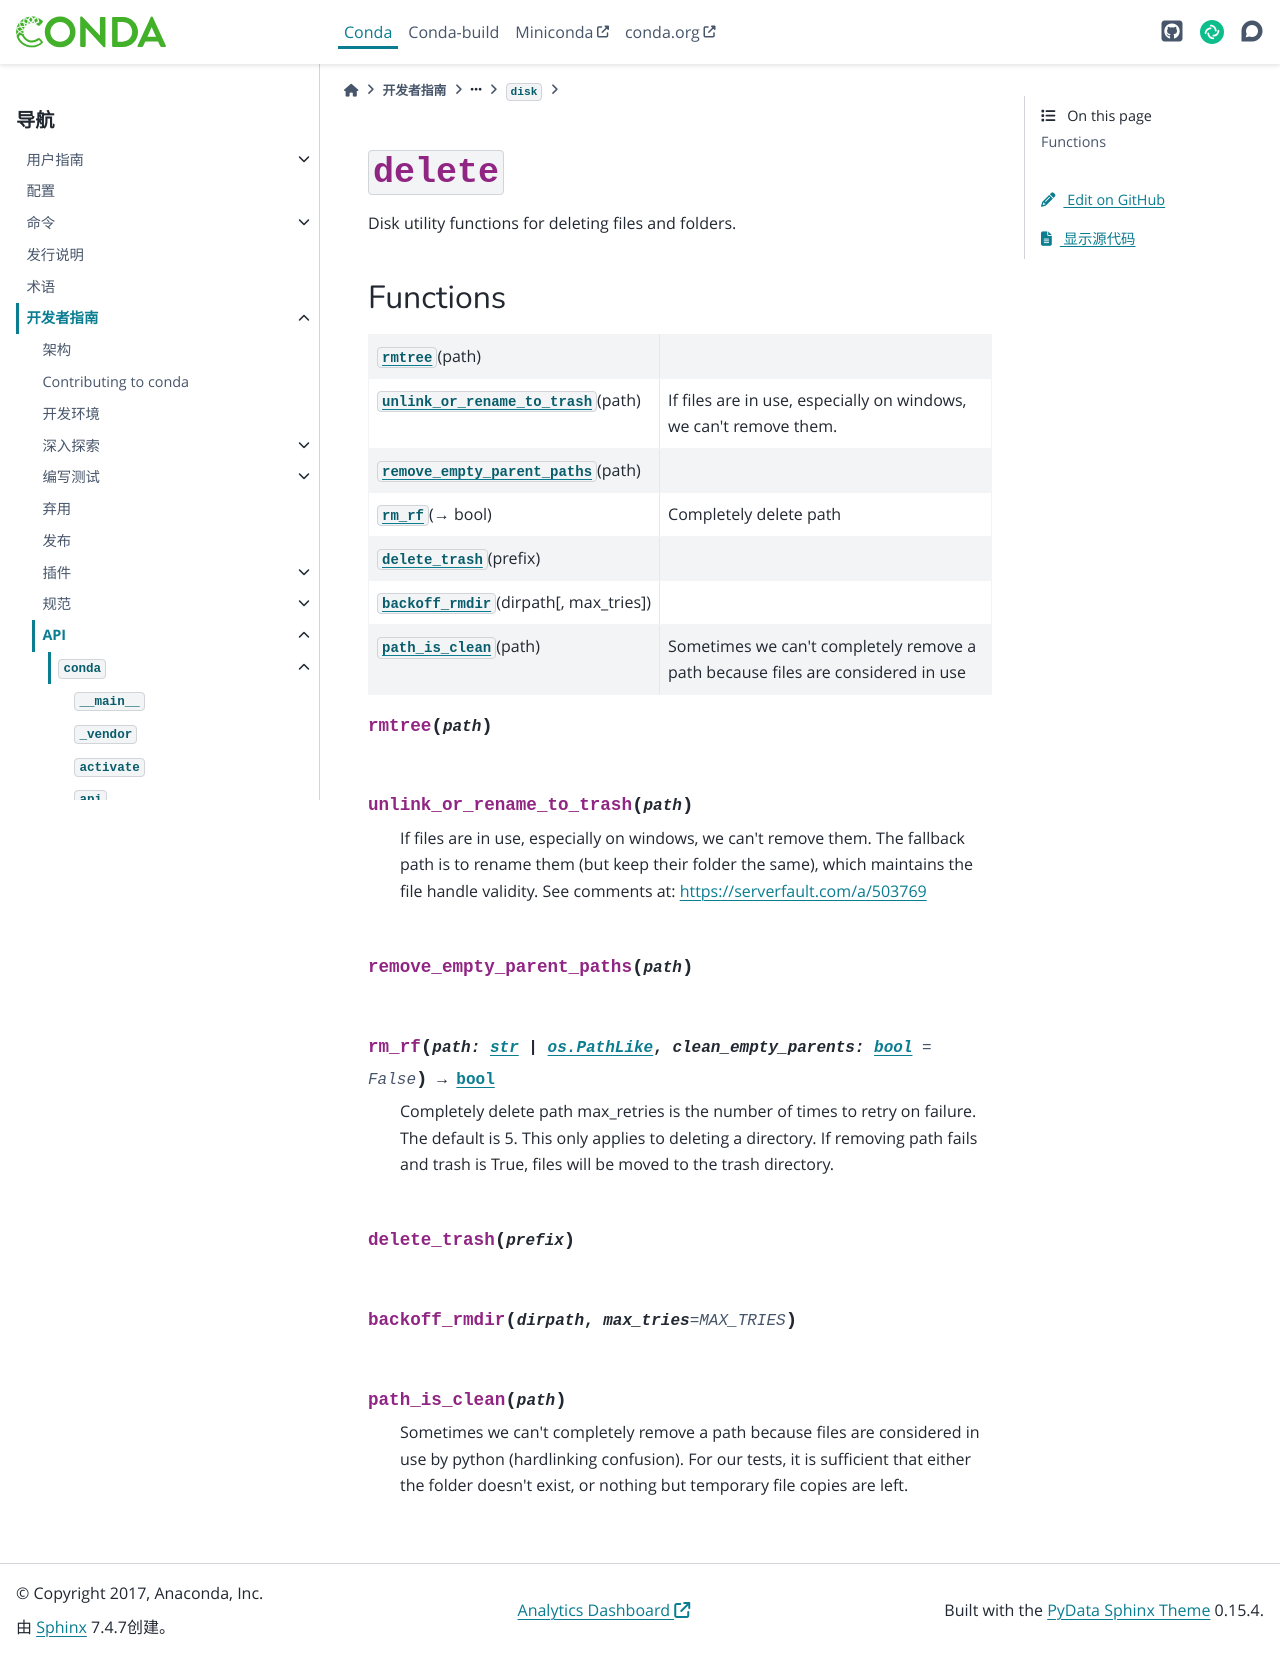

repository: hellowac/conda-zh-cn · page: dev-guide/api/conda/gateways/disk/delete/index.html · generator: sphinx

:py:mod:`delete`
================

.. py:module:: conda.gateways.disk.delete

.. autoapi-nested-parse::

   Disk utility functions for deleting files and folders.




Functions
---------

.. autoapisummary::

   conda.gateways.disk.delete.rmtree
   conda.gateways.disk.delete.unlink_or_rename_to_trash
   conda.gateways.disk.delete.remove_empty_parent_paths
   conda.gateways.disk.delete.rm_rf
   conda.gateways.disk.delete.delete_trash
   conda.gateways.disk.delete.backoff_rmdir
   conda.gateways.disk.delete.path_is_clean



.. py:function:: rmtree(path)


.. py:function:: unlink_or_rename_to_trash(path)

   If files are in use, especially on windows, we can't remove them.
   The fallback path is to rename them (but keep their folder the same),
   which maintains the file handle validity.  See comments at:
   https://serverfault.com/a/503769


.. py:function:: remove_empty_parent_paths(path)


.. py:function:: rm_rf(path: str | os.PathLike, clean_empty_parents: bool = False) -> bool

   Completely delete path
   max_retries is the number of times to retry on failure. The default is 5. This only applies
   to deleting a directory.
   If removing path fails and trash is True, files will be moved to the trash directory.


.. py:function:: delete_trash(prefix)


.. py:function:: backoff_rmdir(dirpath, max_tries=MAX_TRIES)


.. py:function:: path_is_clean(path)

   Sometimes we can't completely remove a path because files are considered in use
   by python (hardlinking confusion).  For our tests, it is sufficient that either the
   folder doesn't exist, or nothing but temporary file copies are left.
